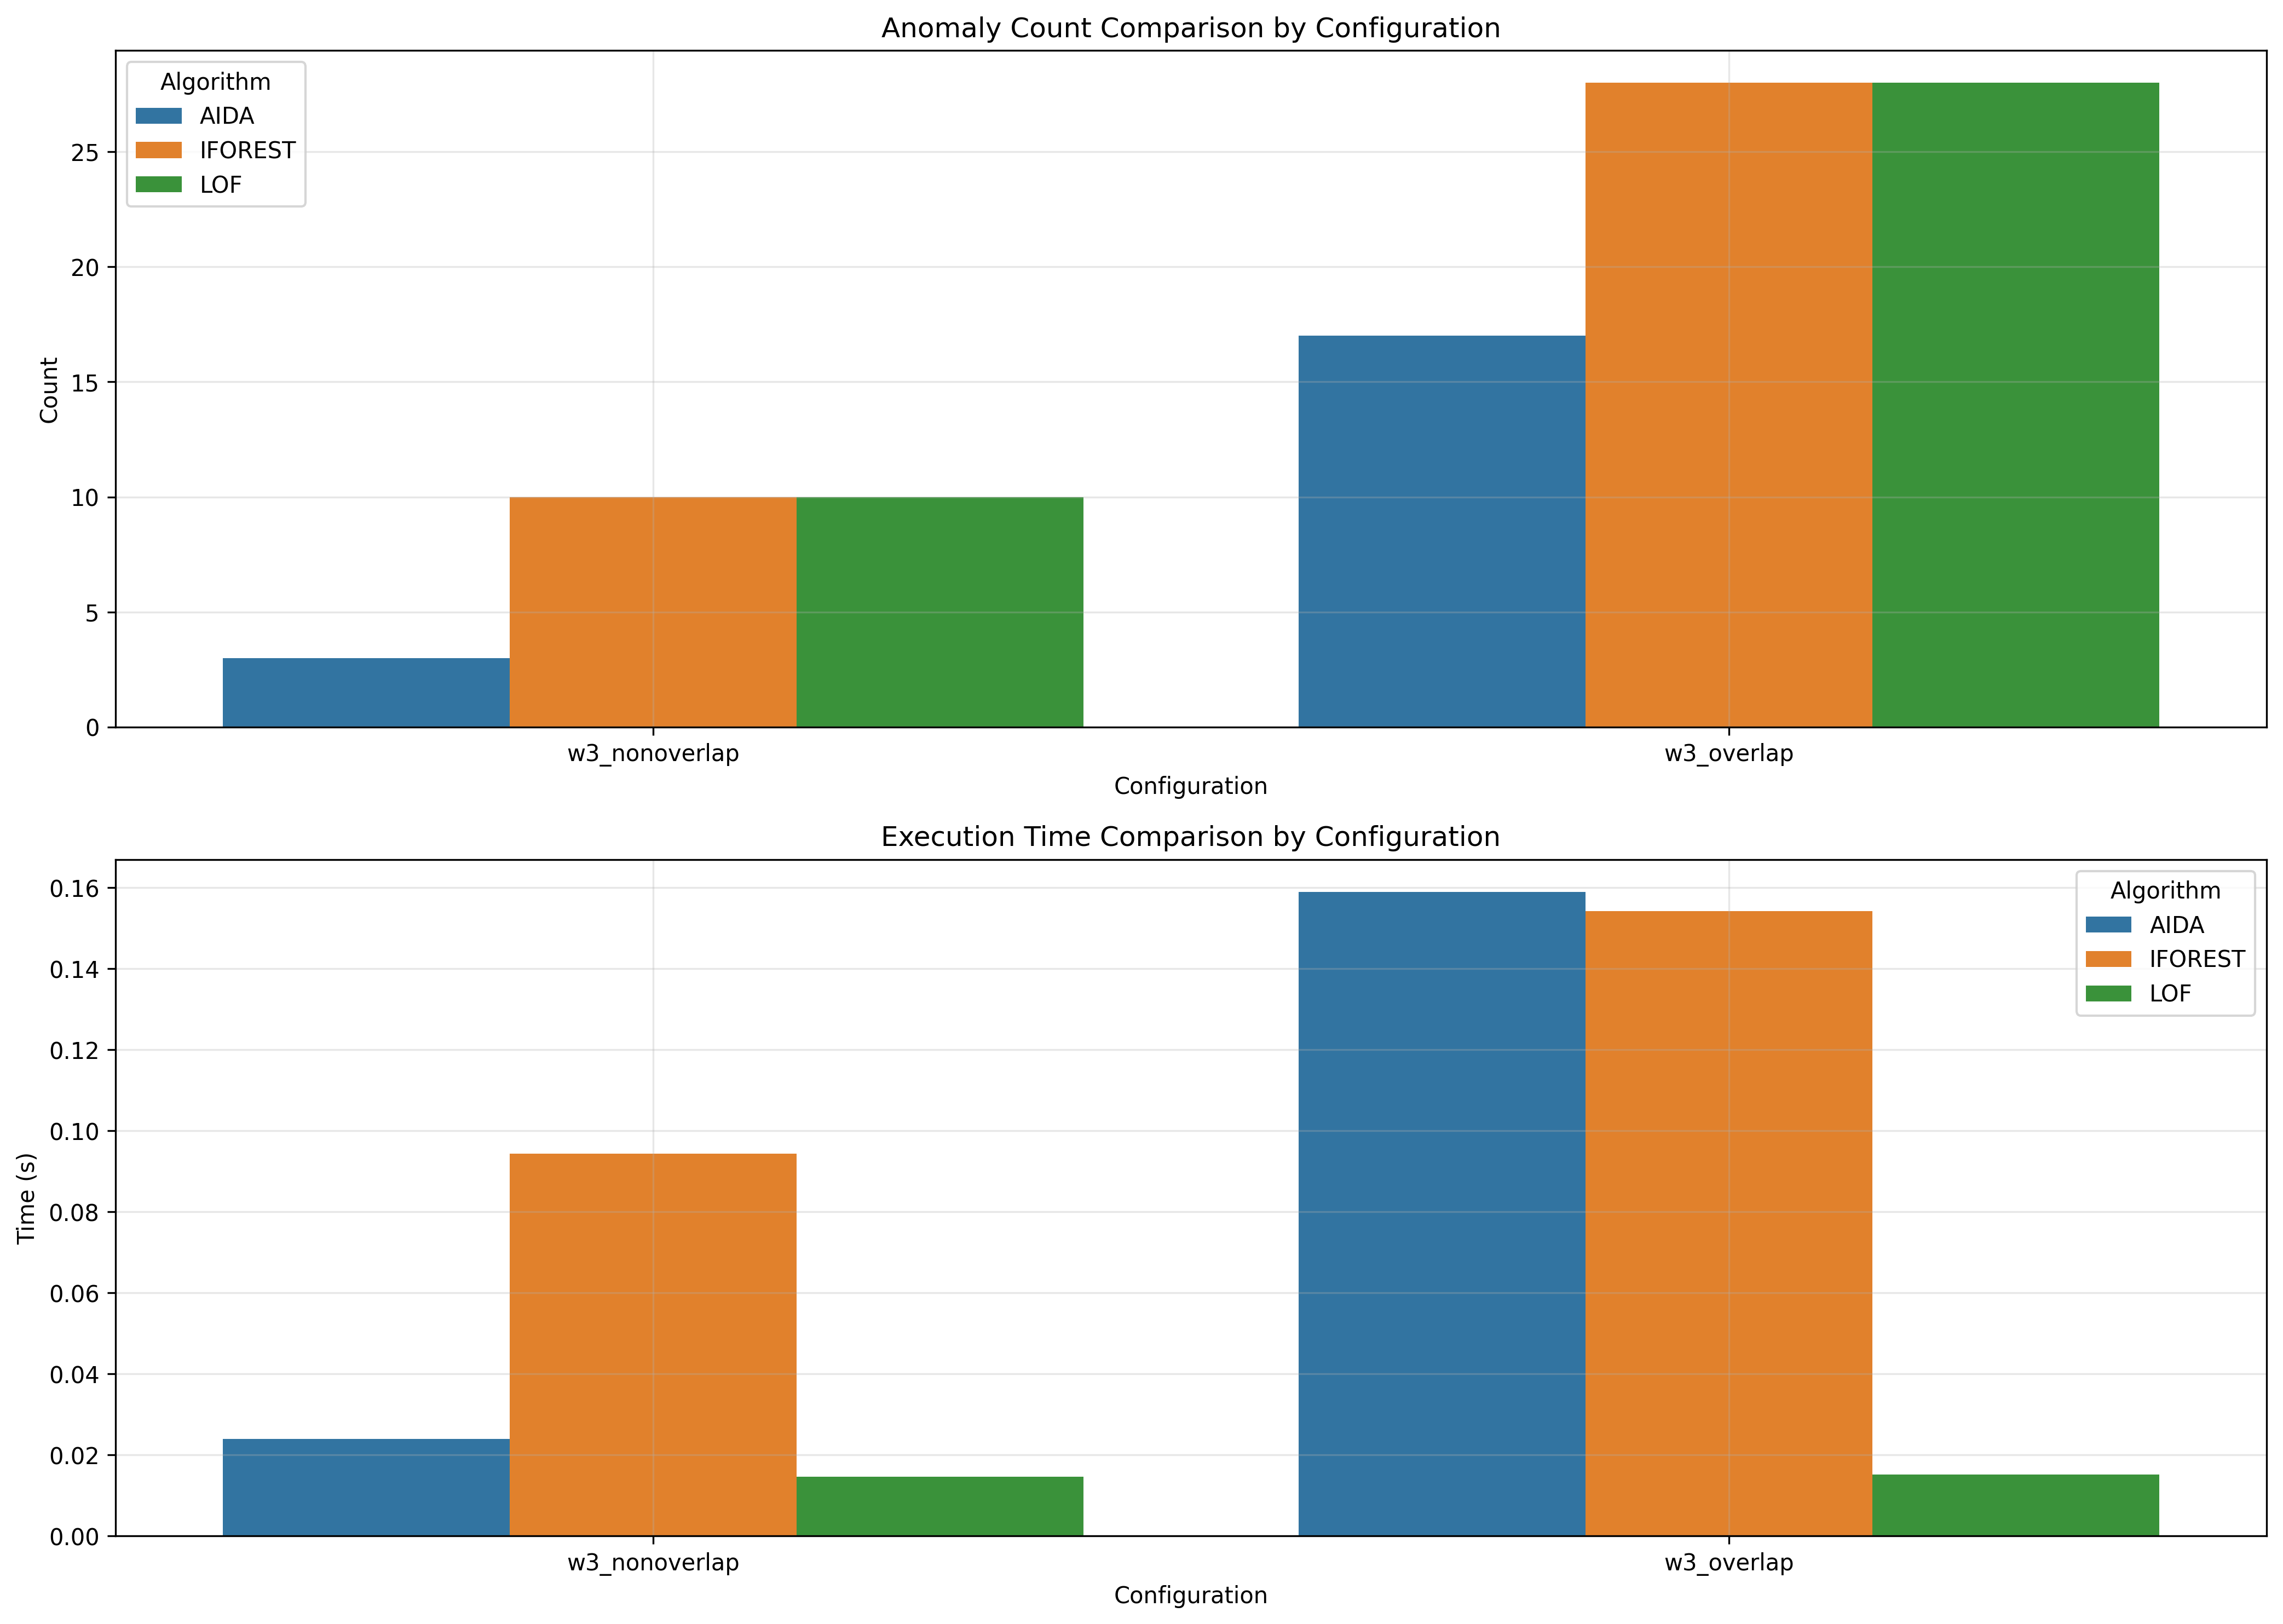

Data behind this chart, as committed beside it:
window_size, overlap_type, aida_count, iforest_count, lof_count, aida_time, iforest_time, lof_time
3, nonoverlap, 3, 10, 10, 0.024, 0.09439, 0.01463
3, overlap, 17, 28, 28, 0.159, 0.1542, 0.01514
